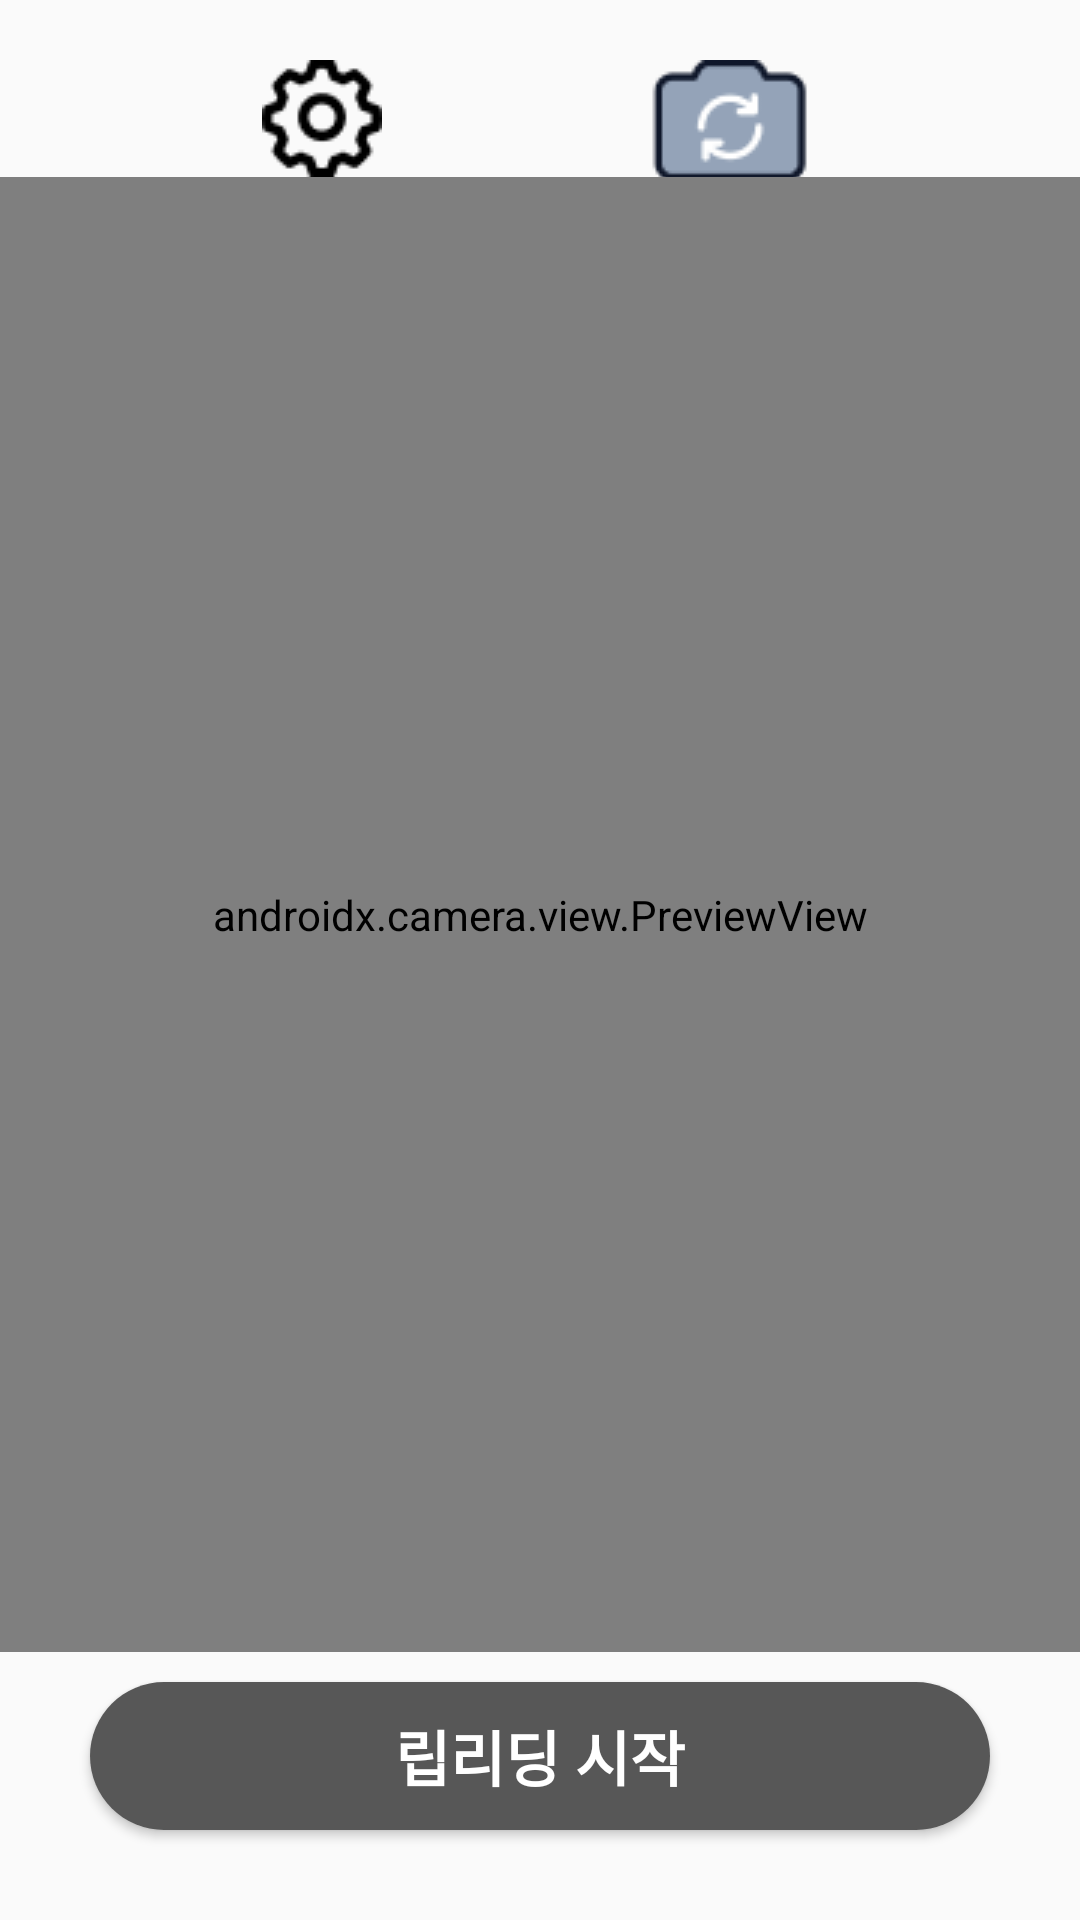

Android layout source for this screen:
<!-- AndroidManifest.xml: application theme Theme.AppCompat.Light.NoActionBar -->
<!-- res/layout/activity_lip_reading.xml -->
<?xml version="1.0" encoding="utf-8"?>
<androidx.constraintlayout.widget.ConstraintLayout xmlns:android="http://schemas.android.com/apk/res/android"
    xmlns:app="http://schemas.android.com/apk/res-auto"
    xmlns:tools="http://schemas.android.com/tools"
    android:layout_width="match_parent"
    android:layout_height="match_parent"
    android:paddingTop="20dp"
    tools:context=".lipReading.LipReading">

    
    
    
    
    
    
    

    

    <ImageButton
        android:id="@+id/imgbtn_setting"
        android:layout_width="wrap_content"
        android:layout_height="wrap_content"
        android:background="#0000"
        android:src="@drawable/icon_setting"
        app:layout_constraintEnd_toStartOf="@+id/imgbtn_camerachange"
        app:layout_constraintStart_toStartOf="parent"
        app:layout_constraintTop_toTopOf="parent" />

    <ImageButton
        android:id="@+id/imgbtn_camerachange"
        android:layout_width="wrap_content"
        android:layout_height="wrap_content"
        android:background="#0000"
        android:src="@drawable/icon_camerachange"
        app:layout_constraintEnd_toEndOf="parent"
        app:layout_constraintStart_toEndOf="@+id/imgbtn_setting"
        app:layout_constraintTop_toTopOf="parent" />

    <androidx.appcompat.widget.AppCompatButton
        android:id="@+id/btn_lr_start"
        android:layout_width="match_parent"
        android:layout_height="wrap_content"
        android:layout_marginHorizontal="30dp"
        android:layout_marginVertical="30dp"
        android:background="@drawable/login_page_btn_sample"
        android:paddingVertical="10dp"
        android:text="립리딩 시작"
        android:textColor="#fff"
        android:textSize="20sp"
        android:textStyle="bold"
        app:layout_constraintBottom_toBottomOf="parent" />

    <TextView
        android:id="@+id/tv_subtitle"
        android:layout_width="match_parent"
        android:layout_height="wrap_content"
        android:layout_marginVertical="10dp"
        android:maxLines="2"
        android:padding="20dp"
        android:textAlignment="center"
        android:textSize="20sp"
        app:layout_constraintBottom_toTopOf="@id/btn_lr_start"
        app:layout_constraintEnd_toEndOf="parent"
        app:layout_constraintStart_toStartOf="parent" />











    <androidx.camera.view.PreviewView
        android:layout_width="match_parent"
        android:layout_height="0dp"
        app:layout_constraintTop_toBottomOf="@id/imgbtn_setting"
        app:layout_constraintBottom_toBottomOf="@id/tv_subtitle"
        app:layout_constraintStart_toStartOf="parent"
        app:layout_constraintEnd_toEndOf="parent"
        />


</androidx.constraintlayout.widget.ConstraintLayout>
<!-- resources referenced by this layout -->
<resources>
  <!-- drawable icon_camerachange: png bitmap (drawable, 1583 bytes) -->
  <!-- drawable icon_setting: png bitmap (drawable, 1127 bytes) -->
  <!-- drawable login_page_btn_sample (drawable) -->
  <?xml version="1.0" encoding="utf-8"?>
  <layer-list xmlns:android="http://schemas.android.com/apk/res/android">
      <item>
          <shape android:shape ="rectangle">
              <solid android:color="#575757"/>
              <corners android:bottomLeftRadius="50dp"
              android:bottomRightRadius="50dp"
              android:topLeftRadius="50dp"
              android:topRightRadius="50dp">
  
              </corners>
          </shape>
      </item>
  </layer-list>
</resources>
